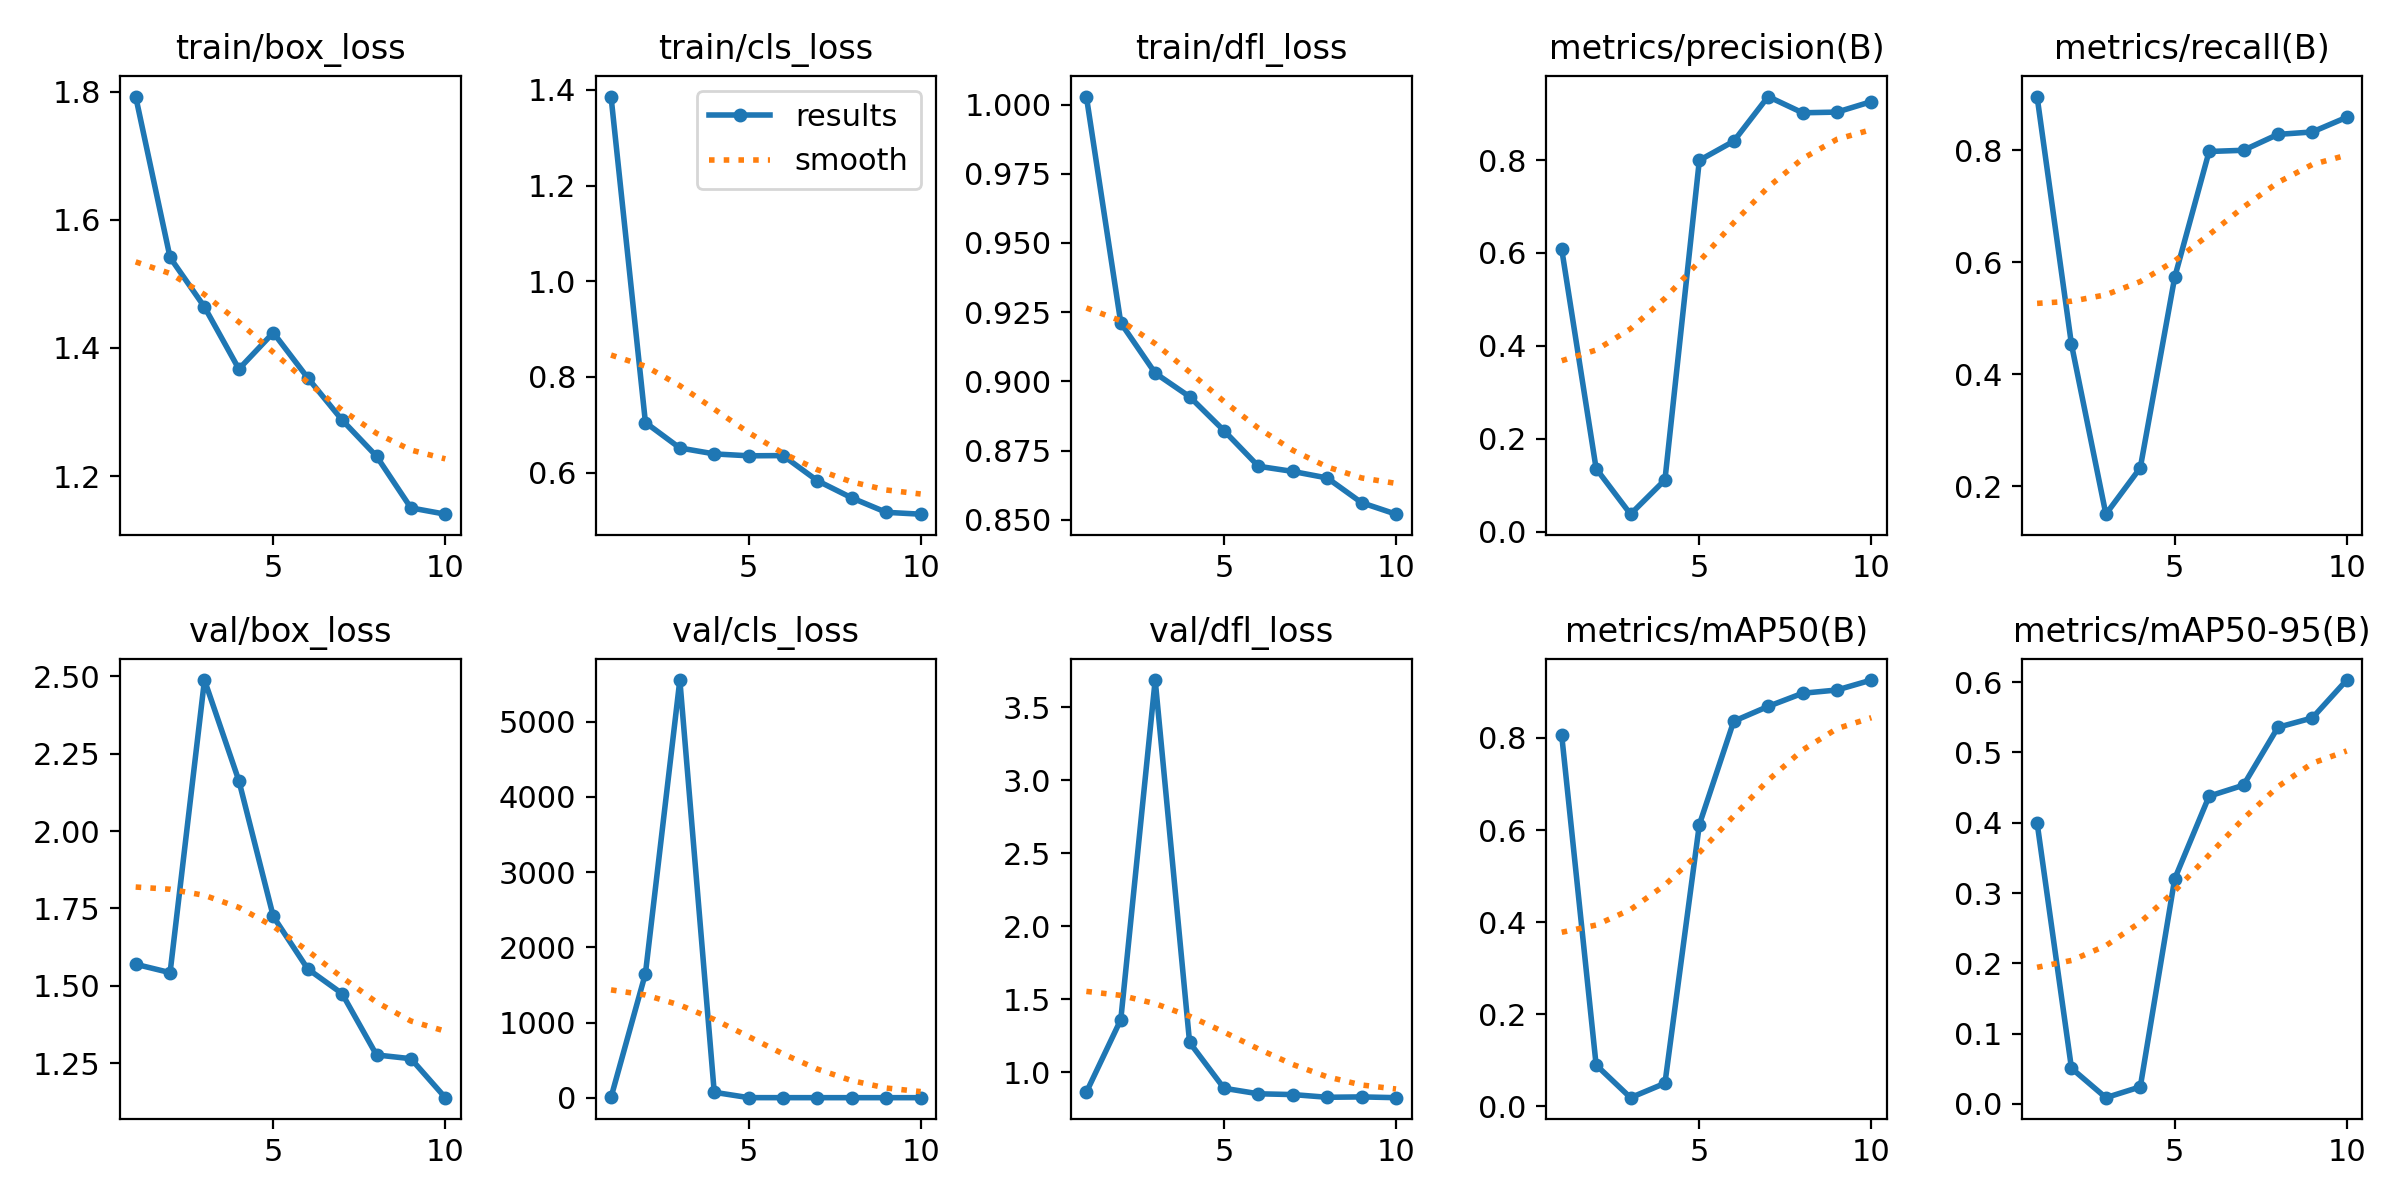

The table this chart was drawn from, first rows:
epoch, train/box_loss, train/cls_loss, train/dfl_loss, metrics/precision(B), metrics/recall(B), metrics/mAP50(B), metrics/mAP50-95(B), val/box_loss, val/cls_loss, val/dfl_loss, lr/pg0, lr/pg1, lr/pg2
1, 1.793, 1.386, 1.003, 0.6079, 0.8954, 0.8054, 0.4002, 1.57, 4.234, 0.864, 0.00034, 0.00034, 0.00034
2, 1.541, 0.7045, 0.9211, 0.1358, 0.4532, 0.08982, 0.05078, 1.543, 1651, 1.361, 0.0006307, 0.0006307, 0.0006307
3, 1.464, 0.6513, 0.903, 0.03768, 0.1503, 0.0189, 0.00894, 2.488, 5555, 3.685, 0.0008501, 0.0008501, 0.0008501
4, 1.367, 0.639, 0.8945, 0.1114, 0.2331, 0.05014, 0.02432, 2.163, 72.16, 1.205, 0.0009983, 0.0009983, 0.0009983
5, 1.424, 0.635, 0.8822, 0.7994, 0.5729, 0.6118, 0.3202, 1.724, 1.001, 0.8912, 0.001075, 0.001075, 0.001075
6, 1.353, 0.6354, 0.8693, 0.8406, 0.7974, 0.8364, 0.4379, 1.555, 0.794, 0.8532, 0.00101, 0.00101, 0.00101
7, 1.288, 0.5828, 0.8675, 0.9367, 0.7996, 0.8686, 0.4535, 1.475, 0.6506, 0.8479, 0.000812, 0.000812, 0.000812
8, 1.231, 0.5469, 0.8651, 0.9017, 0.8279, 0.8971, 0.5357, 1.277, 0.5813, 0.8294, 0.000614, 0.000614, 0.000614
9, 1.15, 0.5168, 0.8562, 0.9032, 0.8322, 0.9042, 0.5491, 1.264, 0.5508, 0.8319, 0.000416, 0.000416, 0.000416
10, 1.141, 0.5129, 0.852, 0.9258, 0.8584, 0.9258, 0.603, 1.139, 0.5003, 0.8267, 0.000218, 0.000218, 0.000218
